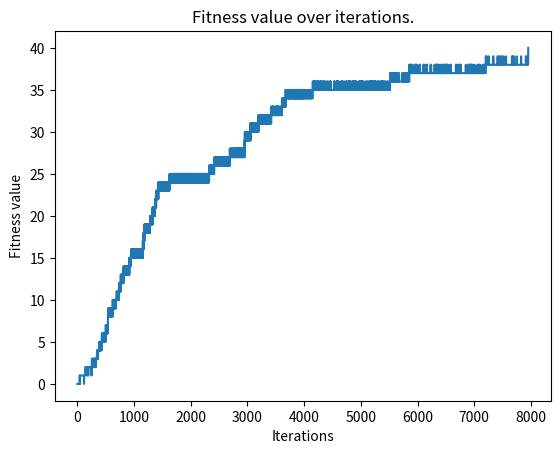

Write the Python code that produced this figure.
'''Class for guessing class.'''

# Importing modules.
import random
import string
import matplotlib.pyplot as plt

class guess():
    '''This class guesses given string.'''

    def __init__(self, target_string, iterations):
        '''Initializing the paramters.

        Parameters
        ----------
        target_string: The string that needs to be guessed.
        iterations: Number of iterations for calculating the
                    guessed value.
        '''
        self.iterations = iterations
        self.target_string = target_string

        # Complete string set.
        # Not using digits and other punctuations as it increases the 
        # running time.
        self.string_data = string.ascii_lowercase + string.ascii_uppercase \
                         + ' ' +  ',' + '!' + '.'

    # Creating a function for generating parents.
    def gen_parent(self):
        '''Generates a parent string. 
        '''  
        # Length of target string.
        l = len(self.target_string)

        if l > len(self.string_data):
            raise Exception('Provided input string is larger than population.')                     
        
        # Creating random parent.
        parent = random.sample(self.string_data, l)   
        return ''.join(parent)    

    # Creating function to calculate fitness.
    def fitness(self, parent):
        '''Calculates fitness of the string.

        Parameters
        ----------
        parent: Randomly generated string.

        Returns
        -------
        Returns fitness value of the randomly generated string
        by comparing it with target data.
        '''
        return sum(1 for i in range(len(self.target_string)) \
                if self.target_string[i] == parent[i])

    # Creating function for mutation.
    def mutate(self, parent):
        '''Mutates a value of the string.

        Parameters
        ----------
        parent: Randomly generated string.

        Returns
        -------
        Returns mutated string after performing one-point
        crossover mutation.
        '''
        # Selecting a random index for mutation.
        index = random.randrange(0, len(parent))
        child_list = list(parent)

        # If the mutation value is same as index value then
        # assign it with alternate value.
        mutate_value, alternate_value = random.sample(self.string_data, 2)

        if child_list[index] != mutate_value:
            child_list[index] = mutate_value 
        else:
            child_list[index] = alternate_value 

        return ''.join(child_list)

    # Creating function for best gene.
    def best_gene(self):
        '''Loop for finding best solution.

        Returns
        -------
        Best solution. 
        '''
        # Parent data.
        parent = self.gen_parent()
        parent_fitness = self.fitness(parent)
        
        # For breaking the loop after reaching a specified 
        # number of iteration.
        i = 0

        # Storage for fitness values.
        fitness_list = []

        # Loop for finding best genes.
        while True:
            i += 1

            # Breaking the loop after reaching specified number of iteration.
            if i >= self.iterations:
                sol_iteration, best_sol, fit_val = i, child, child_fitness
                print(f'Iteration no. {sol_iteration}')
                print(f'Best solution is "{best_sol}" with fitness value {fit_val}.')
                
                return fitness_list, best_sol
                break

            child = self.mutate(parent)
            child_fitness = self.fitness(child)
            fitness_list.append(child_fitness)

            # Selecting the improved genes.
            if parent_fitness >= child_fitness:
                continue
            if child_fitness >= parent_fitness:
                parent = child
                parent_fitness = child_fitness

            # Breaking the loop after successful run.
            if child_fitness >= len(self.target_string):
                sol_iteration, best_sol, fit_val = i, child, child_fitness
                print(f'Iteration no. {sol_iteration}')
                print(f'Target string is: "{self.target_string}"')
                print(f'Best solution is: "{best_sol}"')
            
                return fitness_list, best_sol
                break

# Running the model.
if __name__ == '__main__':
    # Target string.
    target_string = 'Hello, I am Parmeshwar a Data Scientist.'

    # Iterations number.
    iterations = 100000

    guess_class = guess(target_string = target_string, 
                        iterations = iterations)

    # Finding the solution.
    fitness_list, best_solution = guess_class.best_gene()

    # Plotting the values.
    plt.plot(range(len(fitness_list)), fitness_list)
    plt.title('Fitness value over iterations.')
    plt.xlabel('Iterations')
    plt.ylabel('Fitness value')
    plt.show()








